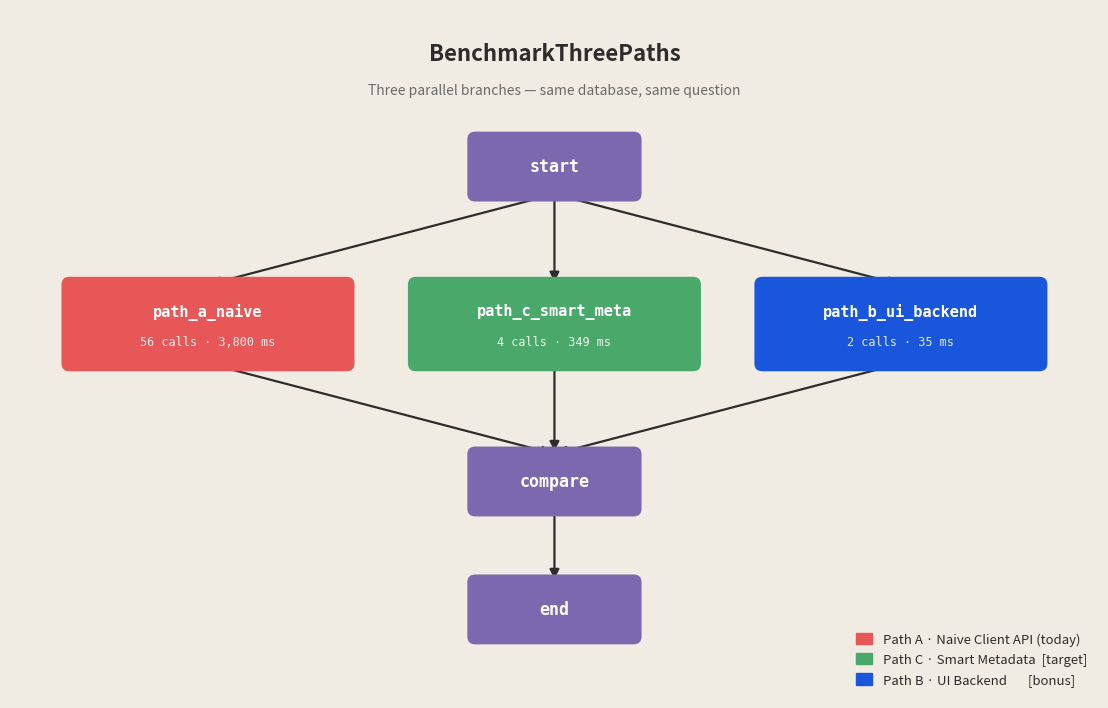

Recreate this plot in Python. (Note: this script raises an exception after producing the figure.)
#!/usr/bin/env python3
"""Render a clean BenchmarkThreePaths DAG image."""

import matplotlib
matplotlib.use("Agg")
import matplotlib.pyplot as plt
import matplotlib.patches as mpatches
from matplotlib.patches import FancyBboxPatch, FancyArrowPatch

OUT = "/Users/landigf/Desktop/Code/GSoC/docs/benchmark_dag.png"

# ── Metaflow palette ────────────────────────────────────────────────
BG      = "#F0ECE3"
PURPLE  = "#7B68AE"
RED     = "#E85757"
GREEN   = "#4AA86B"
BLUE    = "#1A56DB"
WHITE   = "#FFFFFF"
DARK    = "#2D2D2D"
GREY    = "#6B6B6B"

fig, ax = plt.subplots(figsize=(11, 7))
fig.patch.set_facecolor(BG)
ax.set_facecolor(BG)
ax.set_xlim(0, 11)
ax.set_ylim(0, 7)
ax.axis("off")

def box(ax, cx, cy, w, h, color, label, sublabel=None, text_color=WHITE):
    """Draw a rounded rectangle node."""
    rect = FancyBboxPatch(
        (cx - w/2, cy - h/2), w, h,
        boxstyle="round,pad=0.08",
        facecolor=color, edgecolor="none", zorder=3,
        linewidth=0
    )
    ax.add_patch(rect)
    if sublabel:
        ax.text(cx, cy + 0.13, label, ha="center", va="center",
                fontsize=11, fontweight="bold", color=text_color, zorder=4,
                fontfamily="monospace")
        ax.text(cx, cy - 0.18, sublabel, ha="center", va="center",
                fontsize=8.5, color=text_color, zorder=4, alpha=0.88,
                fontfamily="monospace")
    else:
        ax.text(cx, cy, label, ha="center", va="center",
                fontsize=12, fontweight="bold", color=text_color, zorder=4,
                fontfamily="monospace")

def arrow(ax, x0, y0, x1, y1, color=DARK):
    ax.annotate("",
        xy=(x1, y1), xytext=(x0, y0),
        arrowprops=dict(
            arrowstyle="-|>",
            color=color,
            lw=1.6,
            mutation_scale=14,
        ),
        zorder=2
    )

# ── Title ───────────────────────────────────────────────────────────
ax.text(5.5, 6.55, "BenchmarkThreePaths", ha="center", va="center",
        fontsize=16, fontweight="bold", color=DARK)
ax.text(5.5, 6.18, "Three parallel branches — same database, same question",
        ha="center", va="center", fontsize=10, color=GREY)

# ── Nodes ───────────────────────────────────────────────────────────
# start
box(ax, 5.5, 5.4, 1.6, 0.55, PURPLE, "start")

# three parallel steps
box(ax, 2.0, 3.8, 2.8, 0.80, RED,   "path_a_naive",
    "56 calls · 3,800 ms")
box(ax, 5.5, 3.8, 2.8, 0.80, GREEN, "path_c_smart_meta",
    "4 calls · 349 ms")
box(ax, 9.0, 3.8, 2.8, 0.80, BLUE,  "path_b_ui_backend",
    "2 calls · 35 ms")

# compare
box(ax, 5.5, 2.2, 1.6, 0.55, PURPLE, "compare")

# end
box(ax, 5.5, 0.9, 1.6, 0.55, PURPLE, "end")

# ── Arrows: start → three branches ──────────────────────────────────
arrow(ax, 5.5, 5.12, 2.0,  4.20)
arrow(ax, 5.5, 5.12, 5.5,  4.20)
arrow(ax, 5.5, 5.12, 9.0,  4.20)

# ── Arrows: three branches → compare ────────────────────────────────
arrow(ax, 2.0, 3.40, 5.5,  2.48)
arrow(ax, 5.5, 3.40, 5.5,  2.48)
arrow(ax, 9.0, 3.40, 5.5,  2.48)

# ── Arrows: compare → end ───────────────────────────────────────────
arrow(ax, 5.5, 1.92, 5.5,  1.18)

# ── Legend ──────────────────────────────────────────────────────────
legend_items = [
    mpatches.Patch(color=RED,   label="Path A · Naive Client API (today)"),
    mpatches.Patch(color=GREEN, label="Path C · Smart Metadata  [target]"),
    mpatches.Patch(color=BLUE,  label="Path B · UI Backend       [bonus]"),
]
ax.legend(handles=legend_items, loc="lower right",
          framealpha=0.0, fontsize=9.5,
          handlelength=1.2, handleheight=1.0,
          labelcolor=DARK)

plt.tight_layout(pad=0.4)
plt.savefig(OUT, dpi=180, bbox_inches="tight", facecolor=BG)
print(f"Saved: {OUT}")
